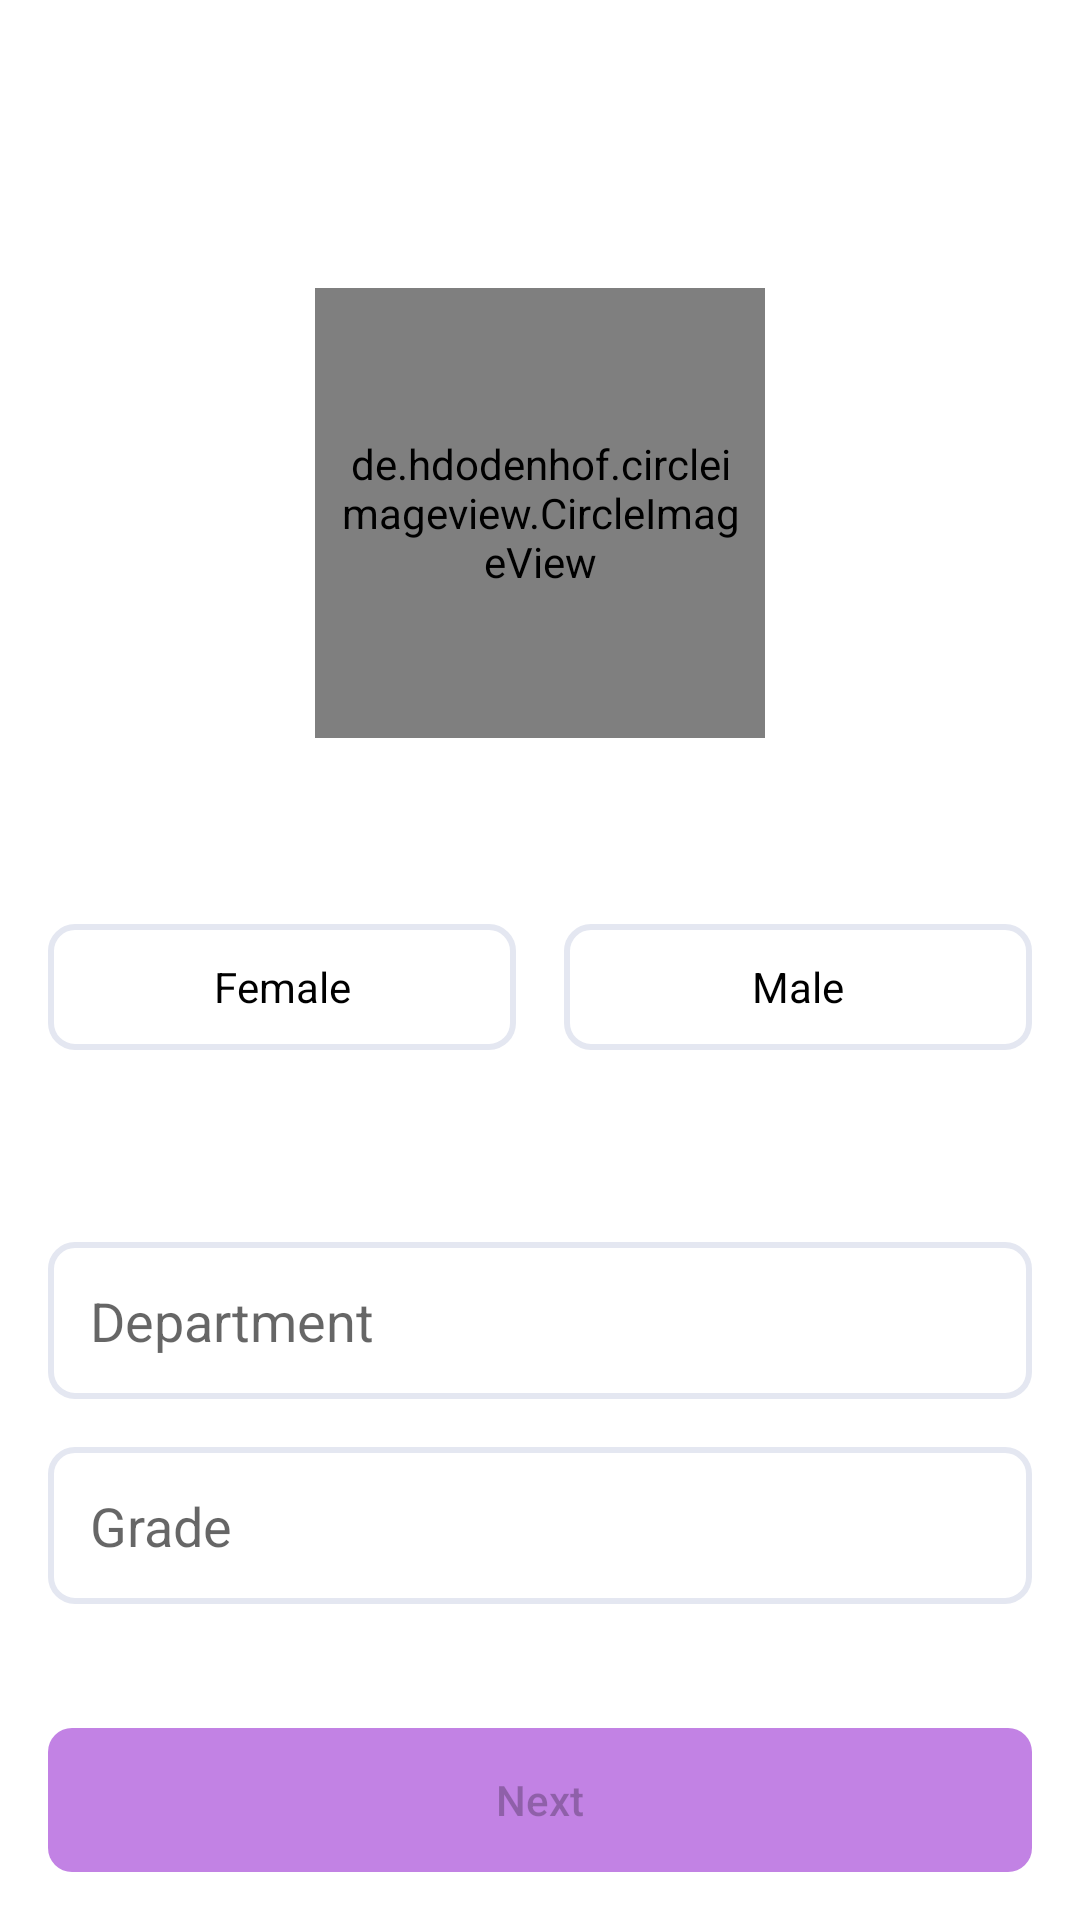

Here is an Android app screen rendered from its layout file. Give the layout XML and the strings, colors and styles it references.
<!-- AndroidManifest.xml: application theme Theme.LetsTalk -->
<!-- res/layout/fragment_step_two.xml -->
<?xml version="1.0" encoding="utf-8"?>
<androidx.constraintlayout.widget.ConstraintLayout xmlns:android="http://schemas.android.com/apk/res/android"
    xmlns:app="http://schemas.android.com/apk/res-auto"
    xmlns:tools="http://schemas.android.com/tools"
    android:layout_width="match_parent"
    android:layout_height="match_parent"
    android:padding="@dimen/padding_16dp"
    tools:context=".ui.sign_up.StepTwoFragment">

    <de.hdodenhof.circleimageview.CircleImageView
        android:id="@+id/img_person"
        android:layout_width="150dp"
        android:layout_height="150dp"
        android:layout_marginTop="80dp"
        android:padding="@dimen/padding_8dp"
        android:src="@drawable/camera"
        app:layout_constraintEnd_toEndOf="parent"
        app:layout_constraintStart_toStartOf="parent"
        app:layout_constraintTop_toTopOf="parent" />

    <RadioGroup
        android:id="@+id/rg_gender"
        android:layout_width="match_parent"
        android:layout_height="wrap_content"
        android:layout_marginTop="62dp"
        android:orientation="horizontal"
        app:layout_constraintEnd_toEndOf="parent"
        app:layout_constraintStart_toStartOf="parent"
        app:layout_constraintTop_toBottomOf="@id/img_person">

        <RadioButton
            android:id="@+id/rb_female"
            android:layout_width="wrap_content"
            android:layout_height="42dp"
            android:layout_marginEnd="@dimen/padding_16dp"
            android:layout_weight="1"
            android:background="@drawable/radio_btn_selector"
            android:button="@null"
            android:gravity="center"
            android:text="@string/female" />

        <RadioButton
            android:id="@+id/rb_male"
            android:layout_width="wrap_content"
            android:layout_height="42dp"
            android:layout_weight="1"
            android:background="@drawable/radio_btn_selector"
            android:button="@null"
            android:gravity="center"
            android:text="@string/male" />

    </RadioGroup>

    <EditText
        android:id="@+id/input_department"
        android:layout_width="match_parent"
        android:layout_height="wrap_content"
        android:layout_marginTop="@dimen/padding_64dp"
        android:background="@drawable/rounded_corner_input"
        android:clickable="false"
        android:cursorVisible="false"
        android:drawableEnd="@drawable/ic_arrow_forward"
        android:focusable="false"
        android:hint="@string/department"
        android:padding="@dimen/padding_14dp"
        android:text=""
        app:layout_constraintTop_toBottomOf="@id/rg_gender" />

    <EditText
        android:id="@+id/input_class"
        android:layout_width="match_parent"
        android:layout_height="wrap_content"
        android:layout_marginTop="@dimen/padding_16dp"
        android:background="@drawable/rounded_corner_input"
        android:clickable="false"
        android:cursorVisible="false"
        android:drawableEnd="@drawable/ic_arrow_forward"
        android:focusable="false"
        android:hint="@string/grade"
        android:padding="@dimen/padding_14dp"
        app:layout_constraintTop_toBottomOf="@id/input_department" />

    <Button
        android:id="@+id/btn_next"
        style="@style/AppButton"
        android:layout_width="match_parent"
        android:layout_height="wrap_content"
        android:enabled="false"
        android:text="@string/next"
        android:textAllCaps="false"
        app:layout_constraintBottom_toBottomOf="parent" />

</androidx.constraintlayout.widget.ConstraintLayout>
<!-- resources referenced by this layout -->
<resources>
  <dimen name="padding_14dp">14dp</dimen>
  <dimen name="padding_16dp">16dp</dimen>
  <dimen name="padding_64dp">64dp</dimen>
  <dimen name="padding_8dp">8dp</dimen>
  <!-- drawable radio_btn_selector (drawable) -->
  <?xml version="1.0" encoding="utf-8"?>
  <selector xmlns:android="http://schemas.android.com/apk/res/android">
  
      <item android:state_checked="true">
          <shape android:shape="rectangle">
              <solid android:color="@android:color/transparent"/>
              <corners android:radius="@dimen/radius_8dp"/>
              <stroke android:color="@color/primary" android:width="@dimen/view_2dp"/>
          </shape>
      </item>
  
      <item android:state_checked="false">
          <shape android:shape="rectangle">
              <solid android:color="@android:color/transparent"/>
              <corners android:radius="@dimen/radius_8dp"/>
              <stroke android:color="@color/secondary" android:width="@dimen/view_2dp"/>
          </shape>
      </item>
  
  </selector>
  <!-- drawable rounded_corner_input (drawable) -->
  <?xml version="1.0" encoding="utf-8"?>
  <selector xmlns:android="http://schemas.android.com/apk/res/android">
      <item>
          <shape android:shape="rectangle">
              <solid android:color="@android:color/transparent" />
              <corners android:radius="@dimen/radius_8dp" />
              <stroke android:width="2dp" android:color="@color/secondary"/>
          </shape>
      </item>
  </selector>
  <string name="department">Department</string>
  <string name="female">Female</string>
  <string name="grade">Grade</string>
  <string name="male">Male</string>
  <string name="next">Next</string>
  <style name="AppButton">
          <item name="android:layout_width">match_parent</item>
          <item name="android:layout_height">wrap_content</item>
          <item name="android:background">@drawable/app_button</item>
          <item name="android:foreground">?selectableItemBackground</item>
      </style>
  <style name="Theme.LetsTalk" parent="Theme.MaterialComponents.DayNight.NoActionBar">
          
          <item name="colorPrimary">@color/purple_500</item>
          <item name="colorPrimaryVariant">@color/purple_700</item>
          <item name="colorOnPrimary">@color/white</item>
          
          <item name="colorSecondary">@color/teal_200</item>
          <item name="colorSecondaryVariant">@color/teal_700</item>
          <item name="colorOnSecondary">@color/black</item>
          
          <item name="android:statusBarColor" tools:targetApi="l">@color/white</item>
          <item name="android:windowLightStatusBar">true</item>
          
      </style>
  <dimen name="radius_8dp">8dp</dimen>
  <color name="primary">#A000F6</color>
  <dimen name="view_2dp">2dp</dimen>
  <color name="secondary">#e4e7f1</color>
  <!-- drawable app_button (drawable) -->
  <?xml version="1.0" encoding="utf-8"?>
  <selector xmlns:android="http://schemas.android.com/apk/res/android">
      <item android:state_enabled="false">
          <shape>
              <corners android:radius="@dimen/radius_8dp"/>
              <solid android:color="@color/btn_disable"/>
          </shape>
      </item>
  
      <item android:state_pressed="true">
          <shape>
              <corners android:radius="@dimen/radius_8dp"/>
              <solid android:color="@color/white"/>
          </shape>
      </item>
  
      <item android:state_pressed="false">
          <shape>
              <corners android:radius="@dimen/radius_8dp"/>
              <solid android:color="@color/primary"/>
          </shape>
      </item>
  </selector>
  <color name="purple_500">#A000F6</color>
  <color name="purple_700">#FF3700B3</color>
  <color name="white">#FFFFFFFF</color>
  <color name="teal_200">#FF03DAC5</color>
  <color name="teal_700">#FF018786</color>
  <color name="black">#FF000000</color>
  <color name="btn_disable">#C282E4</color>
</resources>
